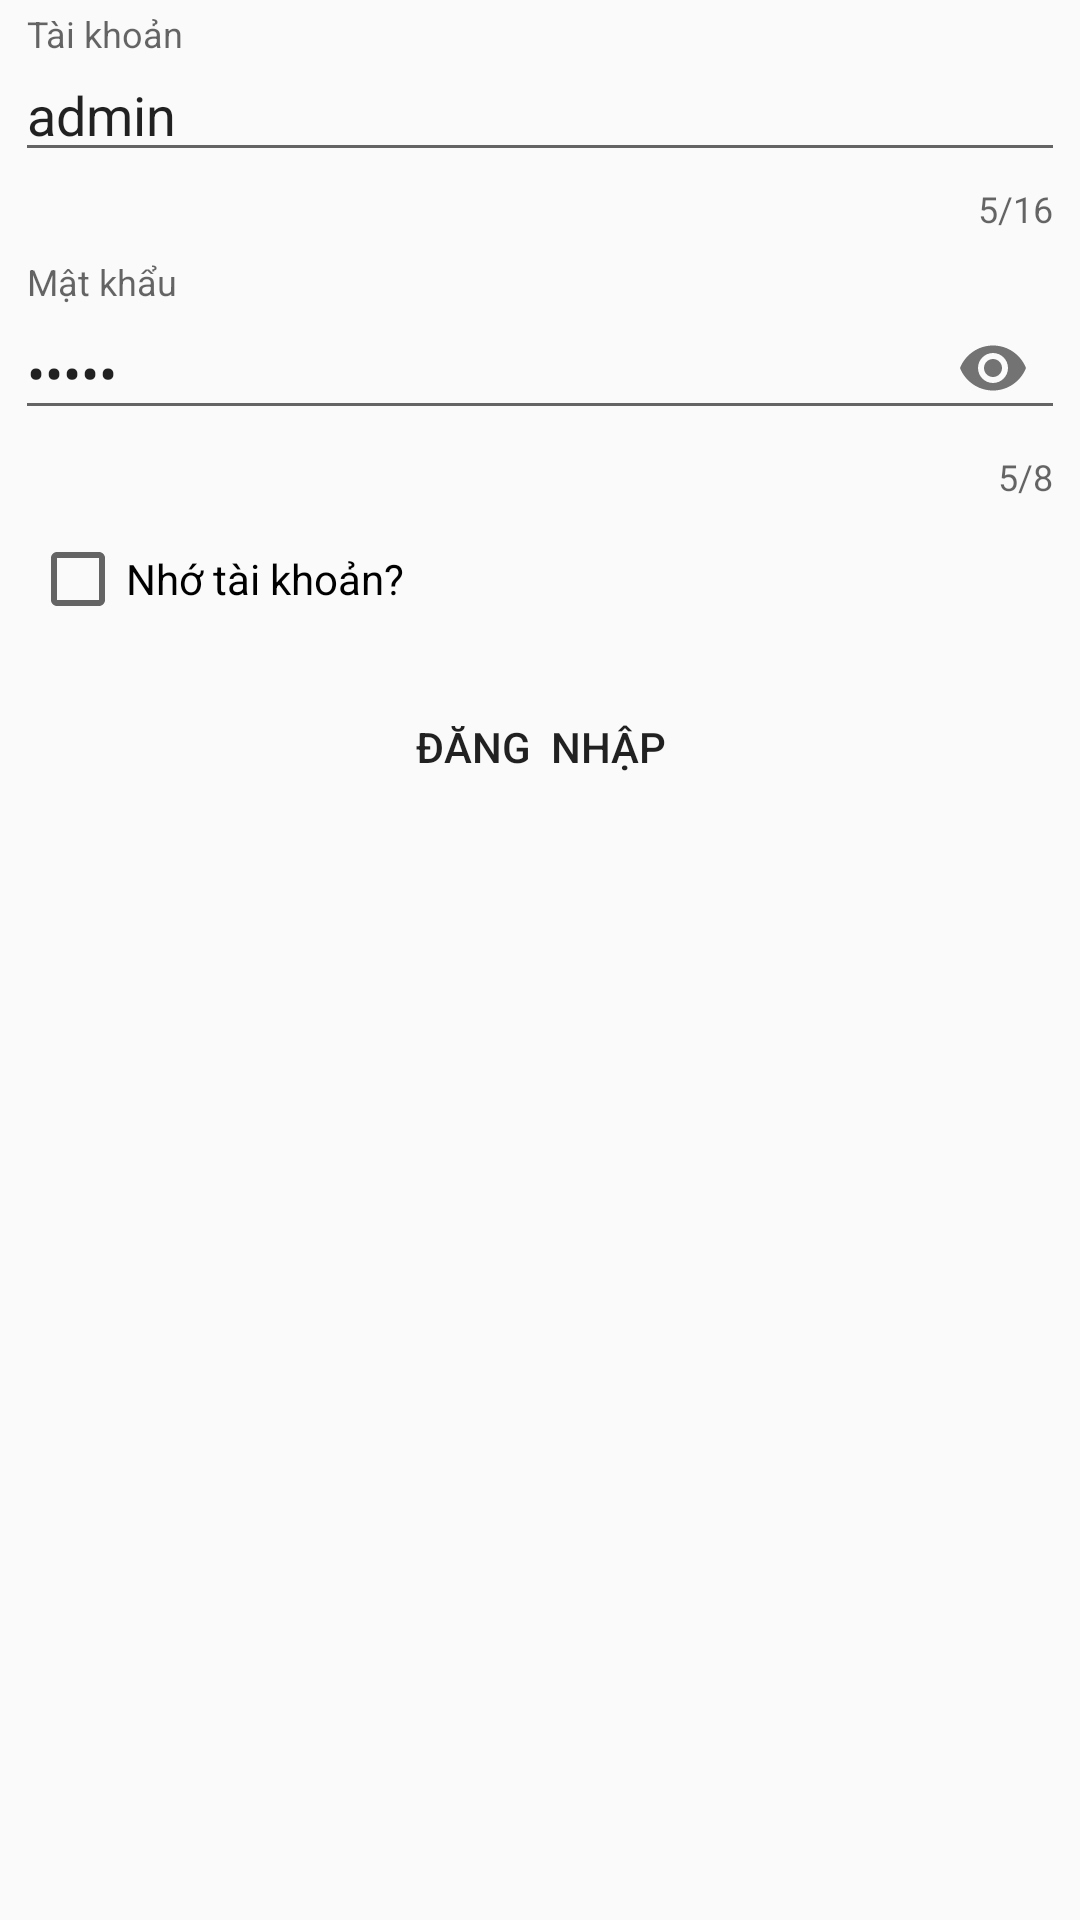

Here is an Android app screen rendered from its layout file. Give the layout XML and the strings, colors and styles it references.
<!-- AndroidManifest.xml: application theme AppTheme -->
<!-- res/layout/activity_login.xml -->
<?xml version="1.0" encoding="utf-8"?>
<LinearLayout xmlns:android="http://schemas.android.com/apk/res/android"
    xmlns:app="http://schemas.android.com/apk/res-auto"
    xmlns:tools="http://schemas.android.com/tools"
    android:layout_width="match_parent"
    android:layout_height="wrap_content"
    android:layout_gravity="center"
    android:orientation="vertical"
    tools:context=".Ui.DangNhapActivity">

    <com.google.android.material.textfield.TextInputLayout
        android:layout_width="match_parent"
        android:layout_height="wrap_content"
        android:layout_margin="5dp"
        app:counterEnabled="true"
        app:counterMaxLength="16"
        app:errorEnabled="true">

        <EditText
            android:id="@+id/edTaiKhoan"
            android:layout_width="match_parent"
            android:layout_height="wrap_content"
            android:text="admin"
            android:hint="Tài khoản">

        </EditText>
    </com.google.android.material.textfield.TextInputLayout>

    <com.google.android.material.textfield.TextInputLayout

        android:layout_width="match_parent"
        android:layout_height="wrap_content"
        android:layout_margin="5dp"
        app:counterEnabled="true"
        app:counterMaxLength="8"
        app:errorEnabled="true"
        app:passwordToggleEnabled="true">

        <EditText
            android:id="@+id/edMatKhau"
            android:layout_width="match_parent"
            android:layout_height="wrap_content"
            android:hint="Mật khẩu"
            android:text="admin"
            android:inputType="textPassword">

        </EditText>
    </com.google.android.material.textfield.TextInputLayout>

    <CheckBox
        android:id="@+id/chkRemember"
        android:layout_width="wrap_content"
        android:layout_height="wrap_content"
        android:layout_marginLeft="10dp"
        android:layout_marginTop="5dp"
        android:buttonTint="@color/pink"
        android:text="Nhớ tài khoản?" />

    <Button
        android:id="@+id/btnDangNhap"
        android:layout_width="match_parent"
        android:layout_height="wrap_content"
        android:layout_marginTop="16dp"
        android:background="@color/pink"
        android:text="đăng  nhập" />

</LinearLayout>
<!-- resources referenced by this layout -->
<resources>
  <style name="AppTheme" parent="Theme.AppCompat.Light.DarkActionBar">
          
          <item name="colorPrimary">#FF96C1</item>
          <item name="colorPrimaryDark">#FFE9F2</item>
          <item name="colorAccent">@color/colorAccent</item>
      </style>
  <color name="colorAccent">#03DAC5</color>
</resources>
